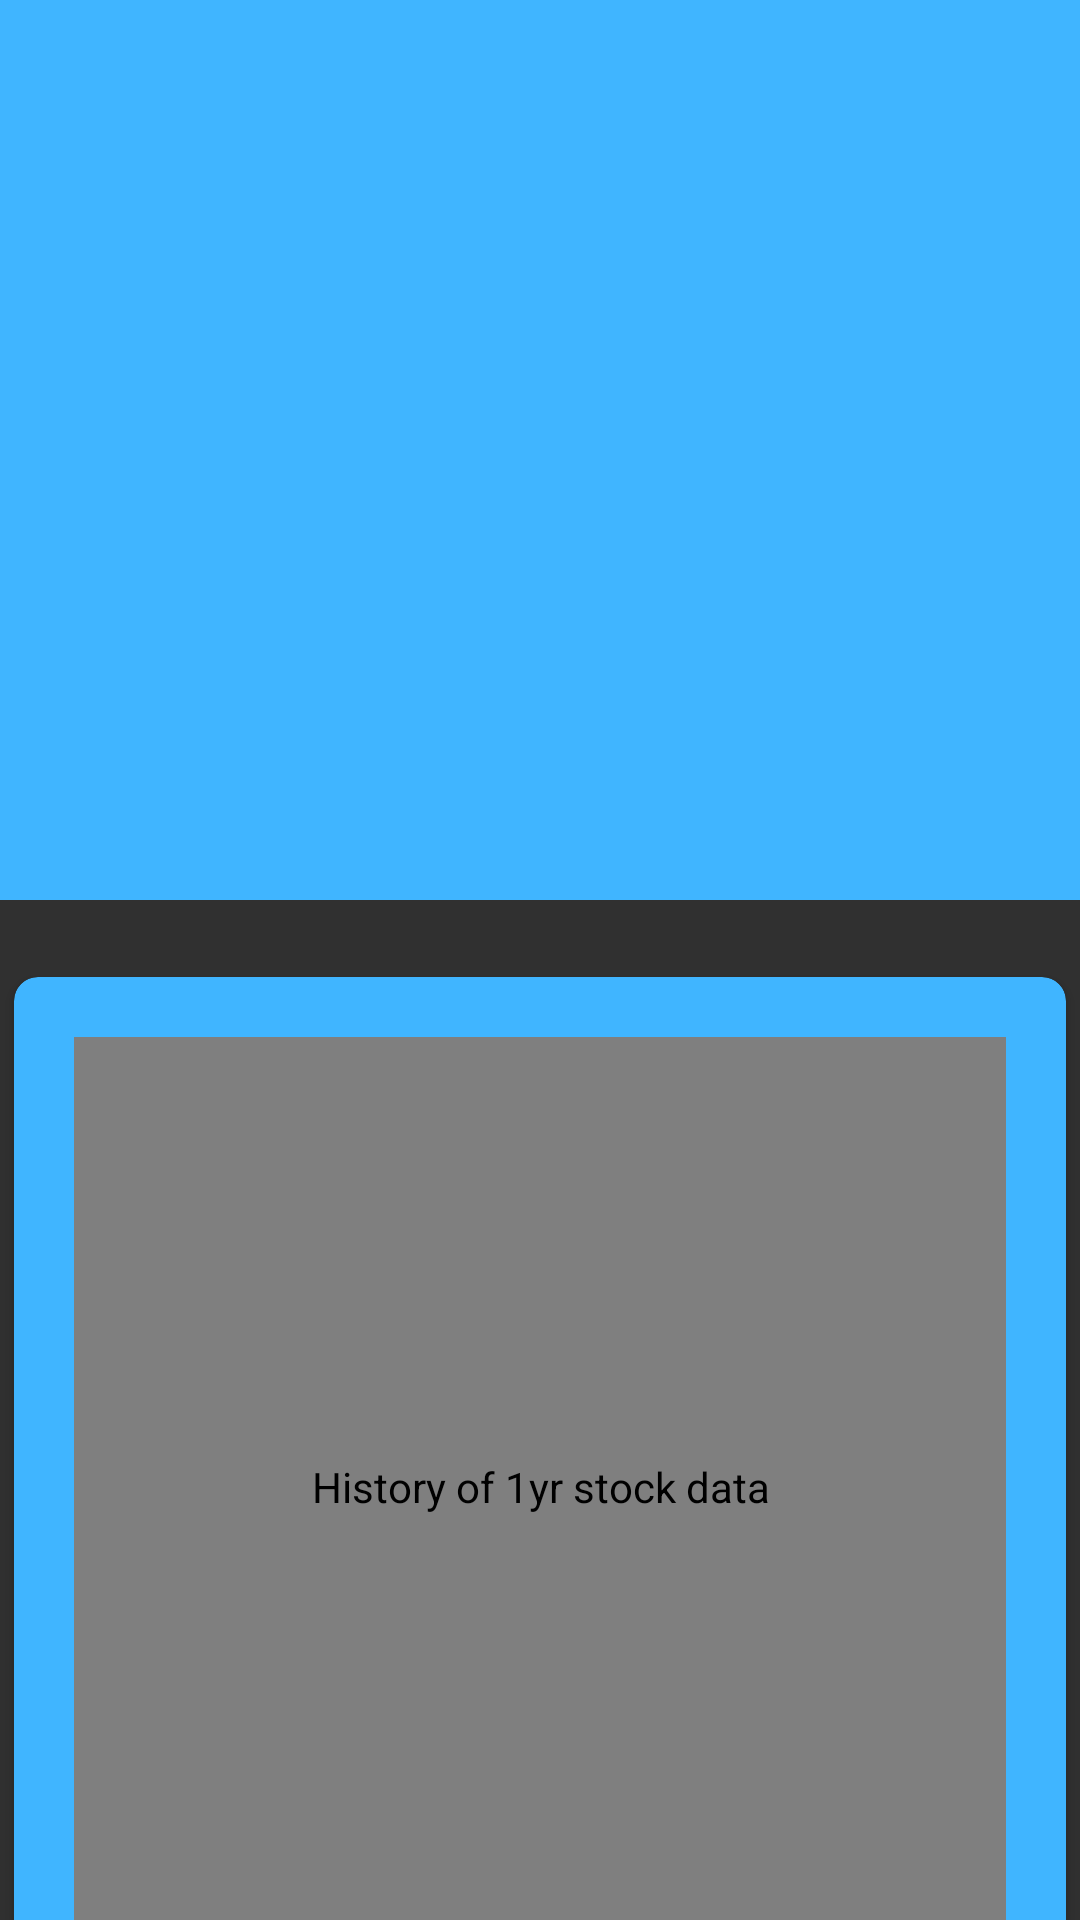

Write the Android layout XML for this screen, with the resource values it uses.
<!-- AndroidManifest.xml: activity theme AppThemeNoAction -->
<!-- res/layout/activity_stock_detail.xml -->
<?xml version="1.0" encoding="utf-8"?>
<android.support.design.widget.CoordinatorLayout xmlns:android="http://schemas.android.com/apk/res/android"
    xmlns:app="http://schemas.android.com/apk/res-auto"
    android:layout_width="match_parent"
    android:layout_height="match_parent"
    android:fitsSystemWindows="true">

    <android.support.design.widget.AppBarLayout
        android:id="@+id/main.appbar"
        android:layout_width="match_parent"
        android:layout_height="300dp"
        android:theme="@style/AppBarLayout"
        android:fitsSystemWindows="true"
        >
        <android.support.design.widget.CollapsingToolbarLayout
            android:id="@+id/main.collapsing"
            android:layout_width="match_parent"
            android:layout_height="match_parent"
            app:layout_scrollFlags="scroll|exitUntilCollapsed"
            android:fitsSystemWindows="true"
            app:contentScrim="?attr/colorPrimary"
            app:expandedTitleMarginStart="48dp"
            app:expandedTitleMarginEnd="60dp"
            >
            <ImageView
                android:id="@+id/main.backdrop"
                android:layout_width="match_parent"
                android:layout_height="match_parent"
                android:scaleType="centerCrop"
                android:fitsSystemWindows="true"
                android:src="@drawable/collapse_stock"
                android:contentDescription="@string/expanded_app_icon"
                app:layout_collapseMode="parallax"
                />
            <android.support.v7.widget.Toolbar
                android:id="@+id/main_toolbar"
                android:layout_width="match_parent"
                android:layout_height="?attr/actionBarSize"
                app:layout_collapseMode="pin"
                >
            </android.support.v7.widget.Toolbar>
        </android.support.design.widget.CollapsingToolbarLayout>
    </android.support.design.widget.AppBarLayout>

    <android.support.v4.widget.NestedScrollView
        android:layout_width="match_parent"
        android:layout_height="wrap_content"
        app:layout_behavior="@string/appbar_scrolling_view_behavior"
        >
        <LinearLayout
            android:layout_width="match_parent"
            android:layout_height="wrap_content"
            android:orientation="vertical"
            android:gravity="center">

            <android.support.v7.widget.CardView xmlns:android="http://schemas.android.com/apk/res/android"
                xmlns:card_view="http://schemas.android.com/apk/res-auto"
                android:layout_width="match_parent"
                android:layout_height="wrap_content"
                card_view:cardCornerRadius="8dp"
                card_view:cardUseCompatPadding="true"
                card_view:cardBackgroundColor="@color/material_blue_500"
                android:layout_marginBottom="20dp"
                android:layout_marginTop="20dp"
                android:id="@+id/card_view"
                >

                <LinearLayout
                    android:layout_width="match_parent"
                    android:layout_height="wrap_content"
                    android:orientation="vertical"
                    android:gravity="center"
                    android:layout_margin="20dp">


                    <com.github.mikephil.charting.charts.LineChart
                        android:id="@+id/chart"
                        android:layout_width="match_parent"
                        android:layout_height="300dp"
                        android:contentDescription="@string/chart_description"
                        />


                    <RelativeLayout xmlns:android="http://schemas.android.com/apk/res/android"
                        xmlns:app="http://schemas.android.com/apk/res-auto"
                        android:id="@+id/detail_additional_pane"
                        android:layout_width="match_parent"
                        android:layout_height="0dp"
                        android:layout_weight="2"
                        android:padding="3dp"
                        android:paddingBottom="16dp"
                        android:paddingTop="30dp">

                        <TextView
                            android:id="@+id/symbol_label"
                            android:text="@string/symbole_label"
                            android:layout_width="wrap_content"
                            style="@style/StockDetailText"/>

                        <TextView
                            android:id="@+id/symbol_text"
                            android:text="@string/test_string"
                            android:layout_width="match_parent"
                            android:layout_toEndOf="@+id/symbol_label"
                            android:layout_alignTop="@+id/symbol_label"
                            android:layout_alignBottom="@+id/symbol_label"
                            style="@style/StockDetailText"
                            />

                        <TextView
                            android:id="@+id/name_label"
                            android:text="@string/name_label"
                            android:layout_below="@+id/symbol_label"
                            android:layout_width="wrap_content"
                            style="@style/StockDetailText"
                            />

                        <TextView
                            android:id="@+id/name_text"
                            android:text="@string/test_string"
                            android:layout_width="match_parent"
                            android:layout_toEndOf="@+id/name_label"
                            android:layout_alignTop="@+id/name_label"
                            android:layout_alignBottom="@+id/name_label"
                            style="@style/StockDetailText"
                            />

                        <TextView
                            android:id="@+id/currency_label"
                            android:text="@string/currency_label"
                            android:layout_width="wrap_content"
                            android:layout_below="@+id/name_label"
                            style="@style/StockDetailText"
                            />


                        <TextView
                            android:id="@+id/currency_text"
                            android:text="@string/test_string"
                            android:layout_toEndOf="@+id/currency_label"
                            android:layout_alignTop="@+id/currency_label"
                            android:layout_alignBottom="@+id/currency_label"
                            android:layout_width="match_parent"
                            style="@style/StockDetailText"
                            />


                        <TextView
                            android:id="@+id/stockExchange_label"
                            android:layout_below="@+id/currency_label"
                            android:text="@string/exchange_label"
                            style="@style/StockDetailText"
                            android:layout_width="wrap_content" />

                        <TextView
                            android:id="@+id/stockExchange_text"
                            android:layout_width="match_parent"
                            style="@style/StockDetailText"
                            android:text="@string/test_string"
                            android:layout_toEndOf="@+id/stockExchange_label"
                            android:layout_alignTop="@+id/stockExchange_label"
                            android:layout_alignBottom="@+id/stockExchange_label"
                            />
                    </RelativeLayout>
                </LinearLayout>
            </android.support.v7.widget.CardView>
        </LinearLayout>

    </android.support.v4.widget.NestedScrollView>


</android.support.design.widget.CoordinatorLayout>
<!-- resources referenced by this layout -->
<resources>
  <color name="material_blue_500">#40b5ff</color>
  <string name="chart_description">History of 1yr stock data</string>
  <string name="currency_label">CURRENCY</string>
  <string name="exchange_label">EXCHANGE</string>
  <string name="expanded_app_icon">Expanded App Icon</string>
  <string name="name_label">NAME</string>
  <string name="symbole_label">SYMBOL</string>
  <string name="test_string">TEST</string>
  <style name="AppBarLayout" parent="ThemeOverlay.AppCompat.Dark.ActionBar">
          <item name="colorPrimary">@color/material_blue_500</item>
          <item name="colorPrimaryDark">@color/material_blue_700</item>
          <item name="android:textColor">#FFFF</item>
      </style>
  <style name="StockDetailText" parent="TextAppearance.AppCompat.Title">
          <item name="android:textColor">@android:color/white</item>
          <item name="android:padding">2dp</item>
          <item name="android:fontFamily" tools:targetApi="jelly_bean">sans-serif</item>
          <item name="android:gravity">center</item>
          <item name="android:textSize">15sp</item>
          <item name="android:layout_height">wrap_content</item>
      </style>
  <style name="AppThemeNoAction" parent="Theme.AppCompat.NoActionBar">
          <item name="colorPrimary">@color/material_blue_500</item>
          <item name="colorPrimaryDark">@color/material_blue_700</item>
          <item name="android:windowEnterTransition" tools:targetApi="lollipop">@transition/activity_enter_transition</item>
          <item name="android:windowExitTransition" tools:targetApi="lollipop">@transition/activity_exit_transition</item>
          <item name="android:windowActivityTransitions" tools:targetApi="lollipop">true</item>
          
      </style>
  <color name="material_blue_700">#1976D2</color>
</resources>
